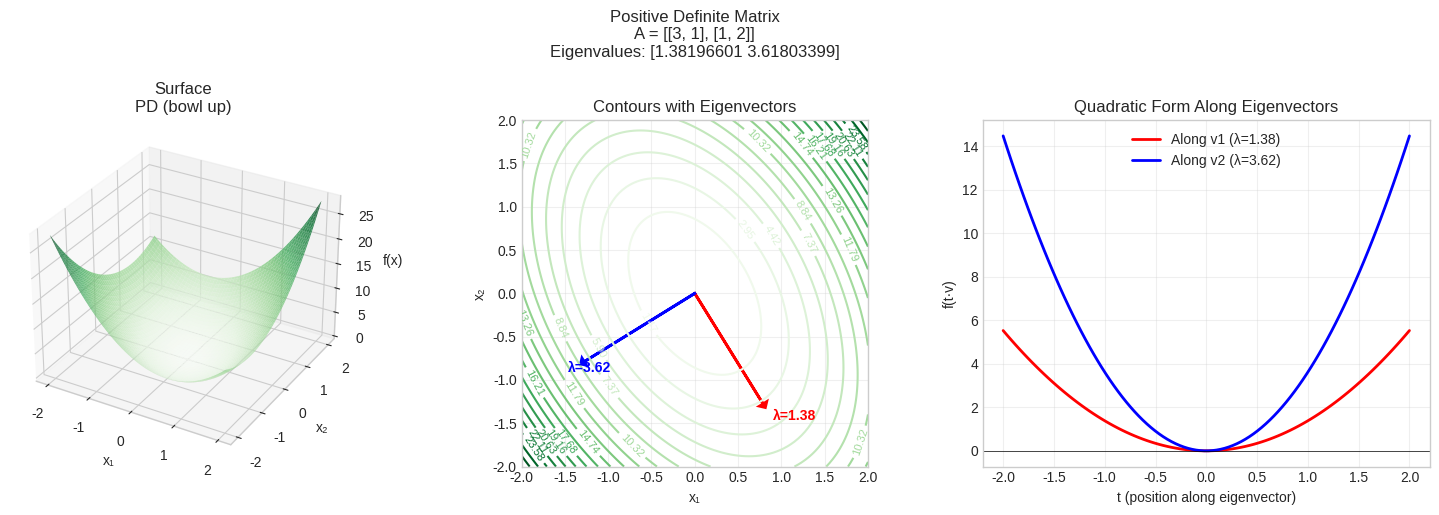
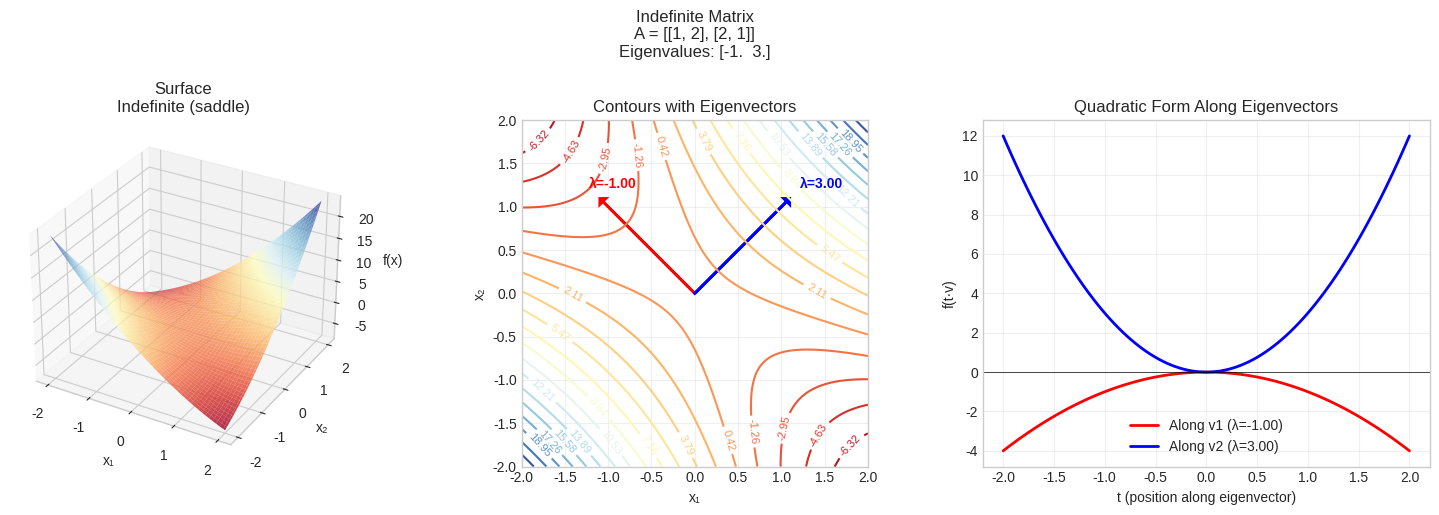
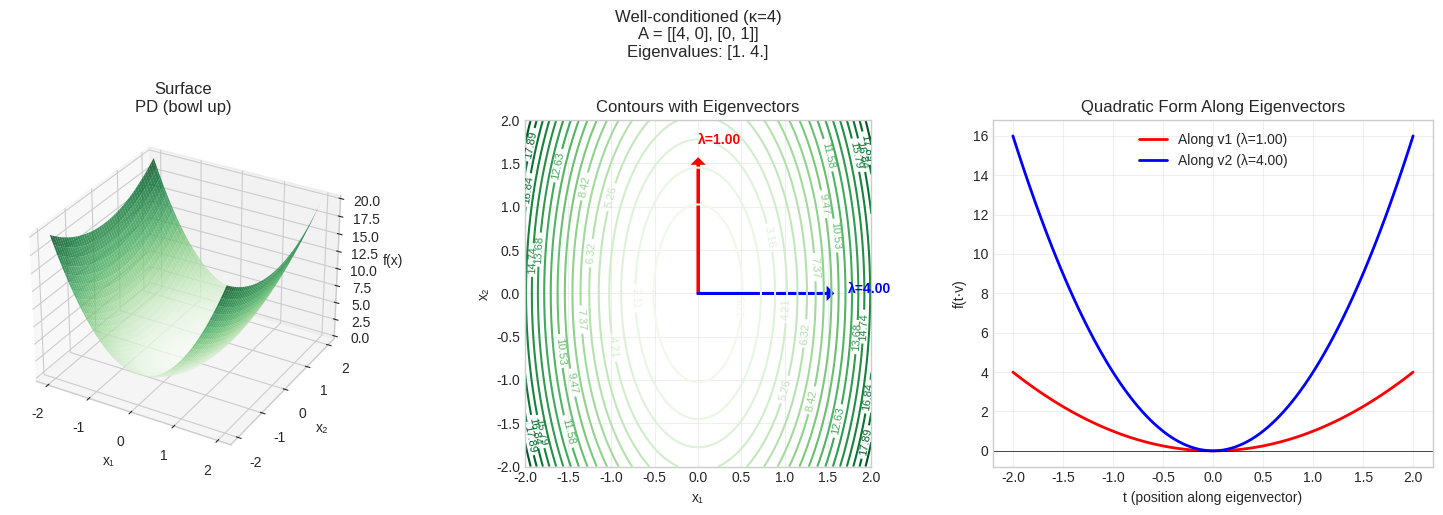
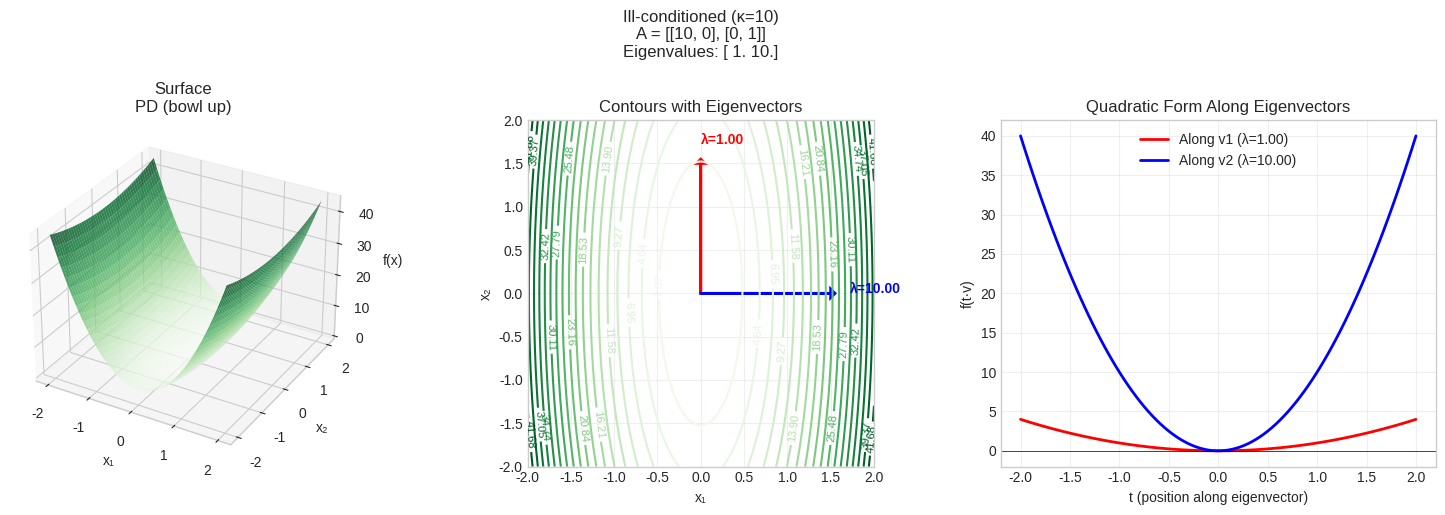
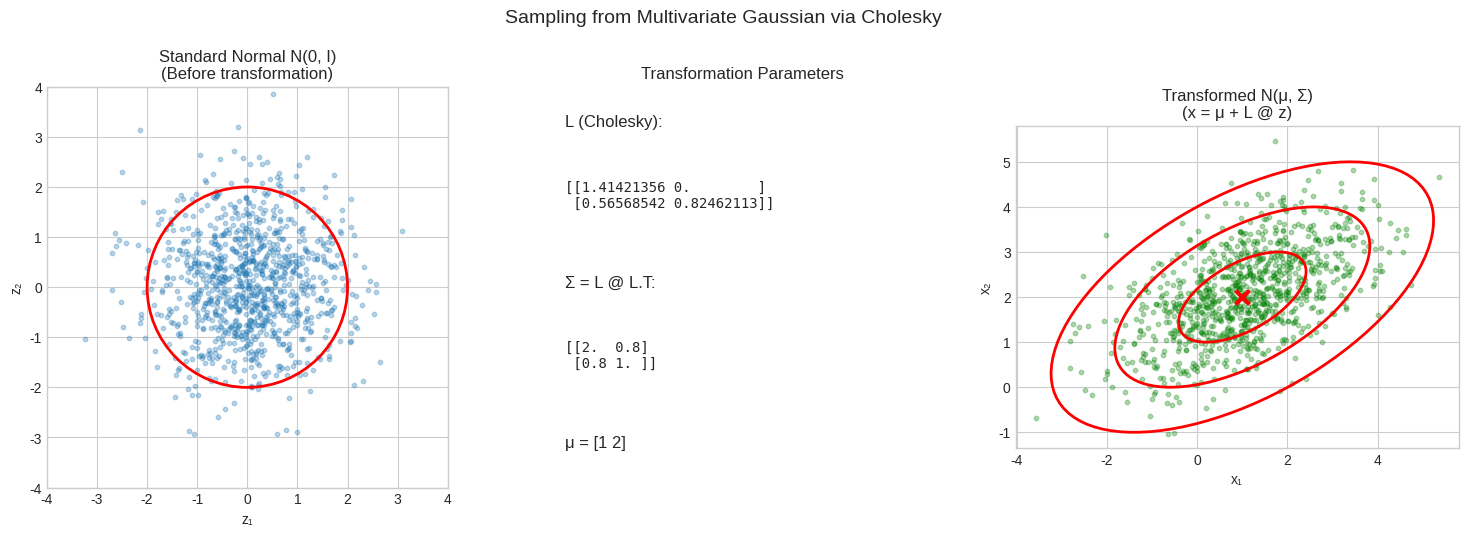
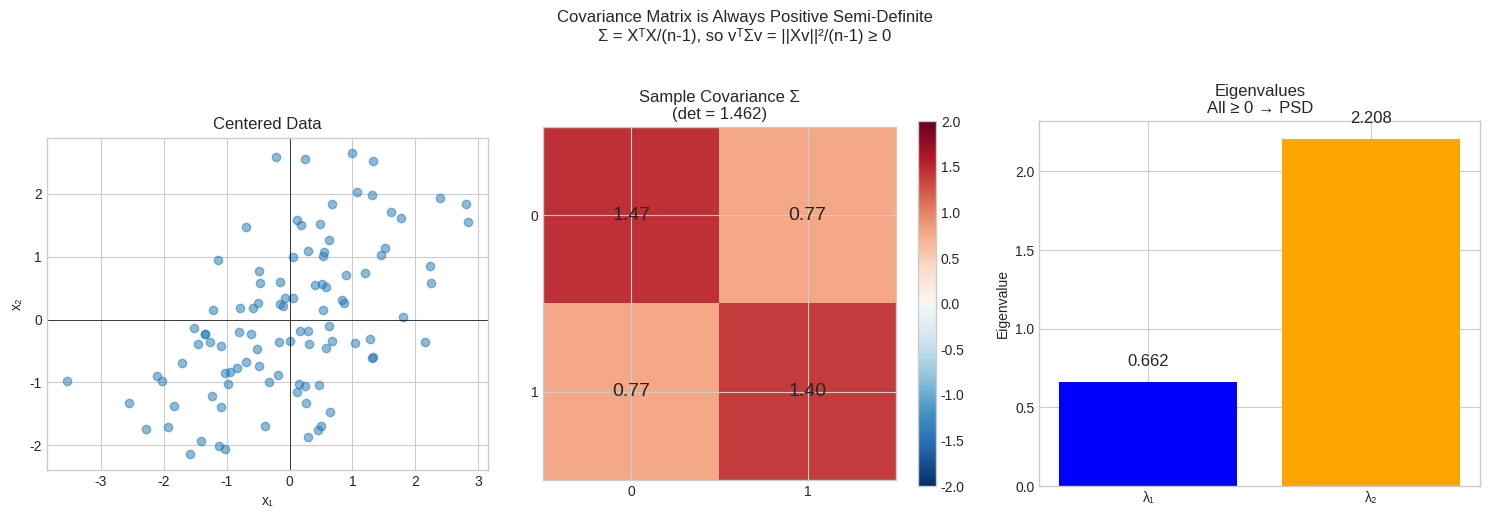
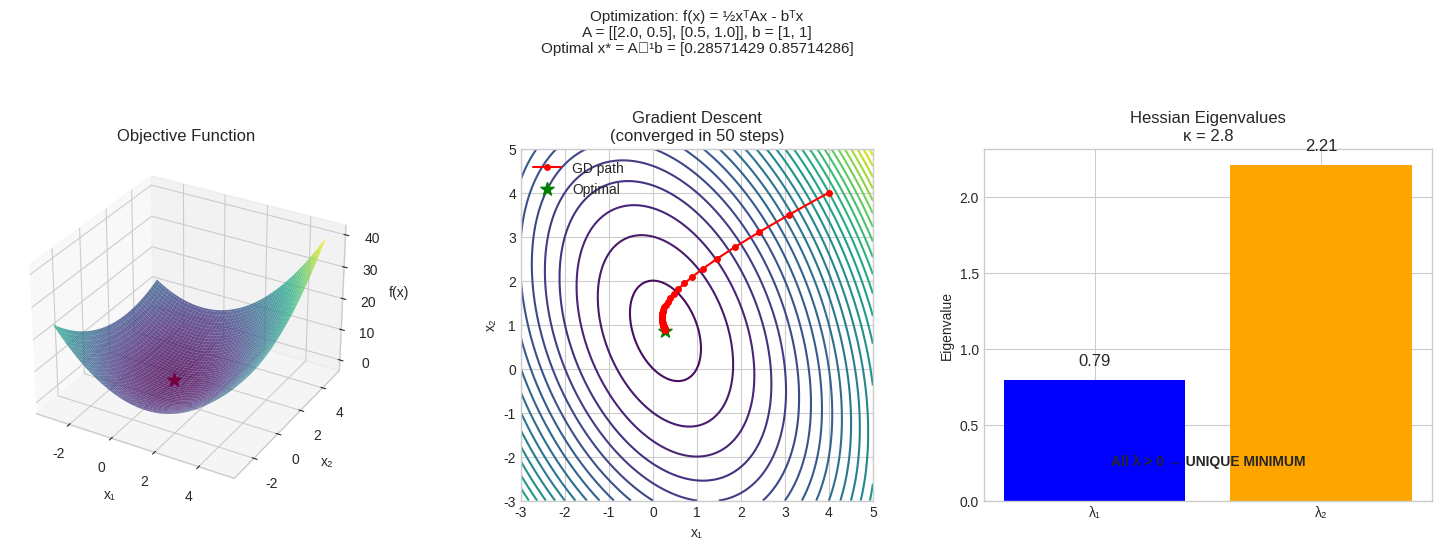
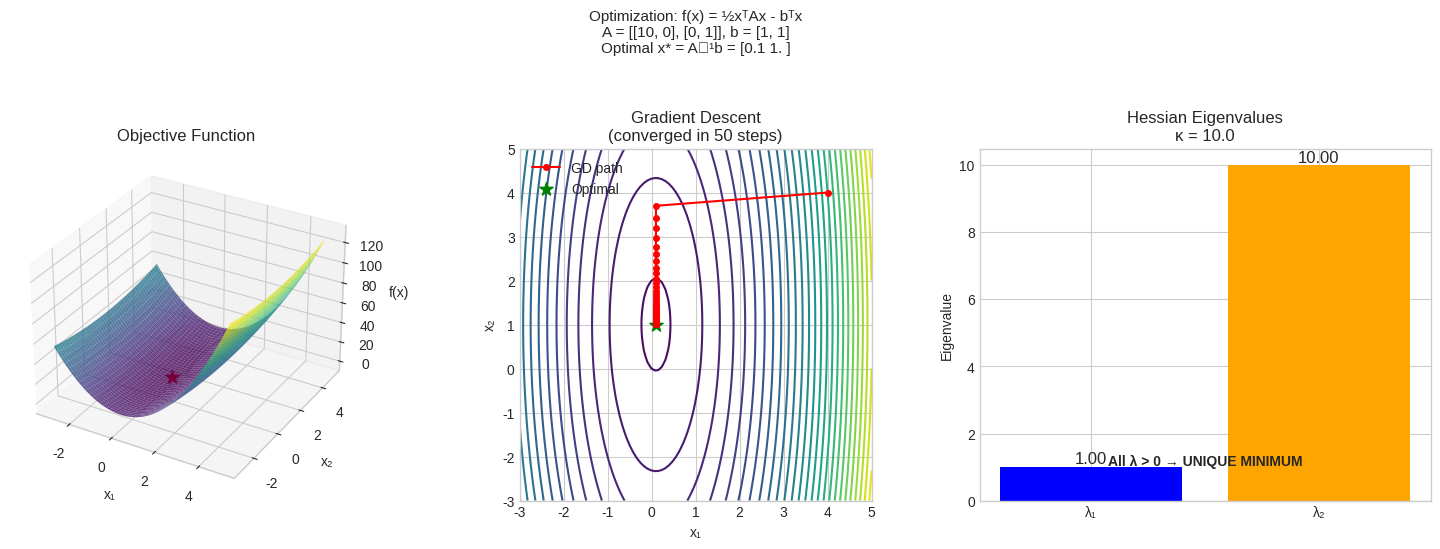
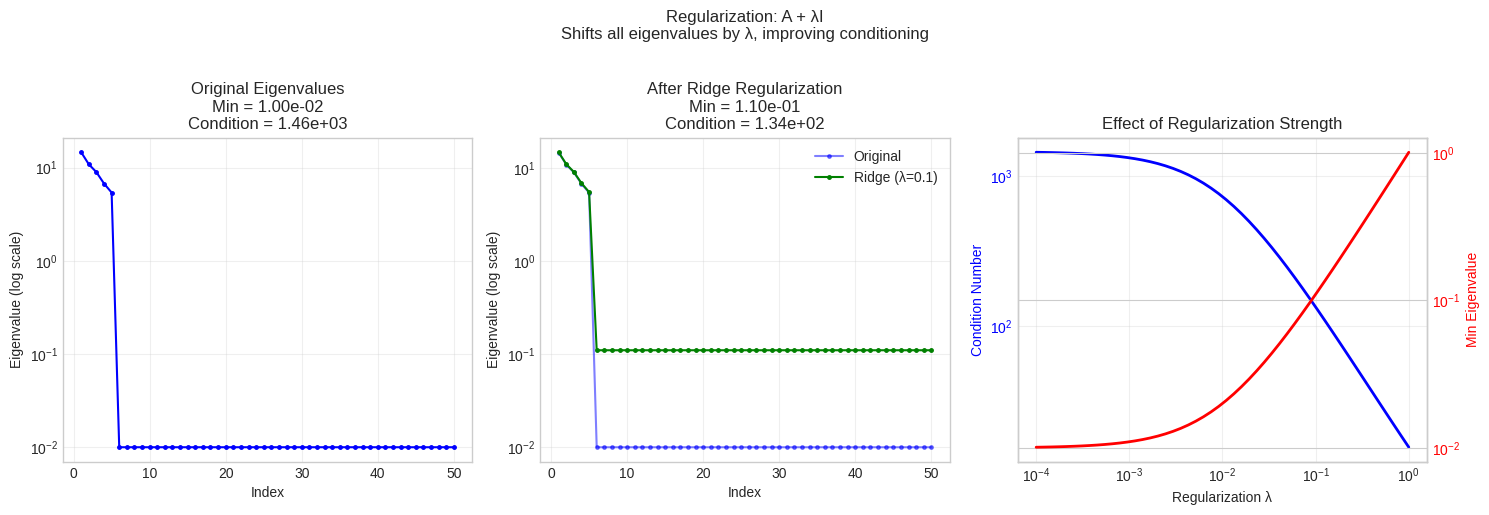
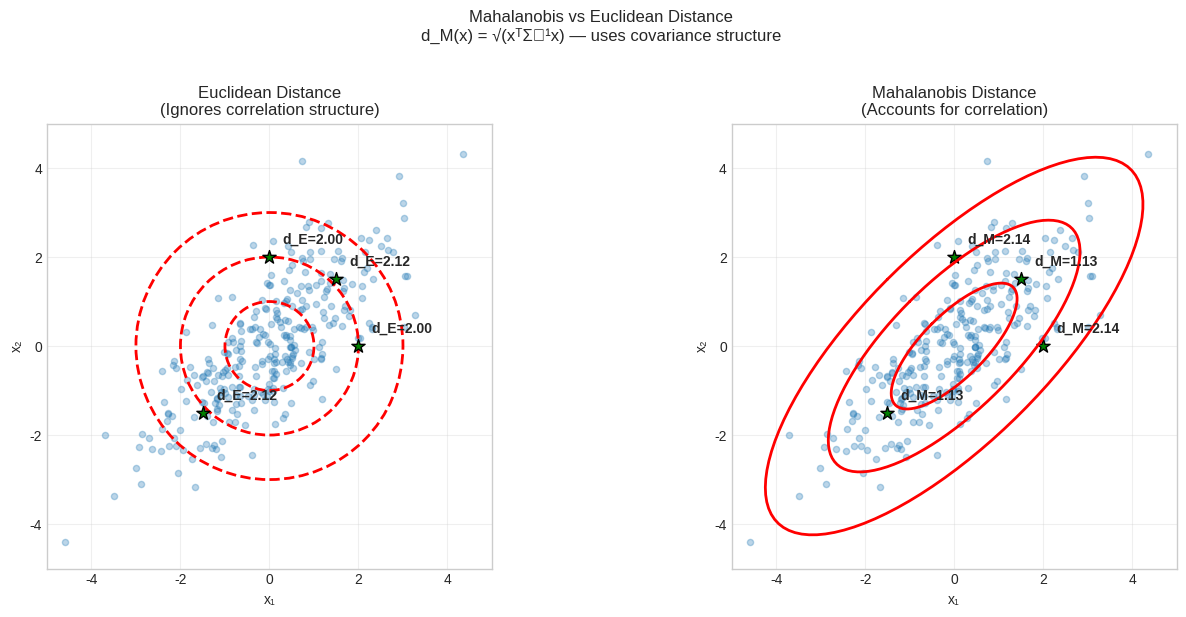

Python code for these plots, in order:
import numpy as np
import matplotlib.pyplot as plt
from mpl_toolkits.mplot3d import Axes3D

plt.style.use('seaborn-v0_8-whitegrid')
np.random.seed(42)

def check_positive_definiteness(A, name="A"):
    """
    Check if a matrix is positive definite using multiple tests.
    """
    print(f"Matrix {name}:")
    print(A)
    print()
    
    # Test 1: Eigenvalues
    eigenvalues = np.linalg.eigvalsh(A)
    print(f"Eigenvalues: {eigenvalues}")
    
    all_positive = np.all(eigenvalues > 0)
    all_nonneg = np.all(eigenvalues >= 0)
    
    if all_positive:
        status = "POSITIVE DEFINITE"
    elif all_nonneg:
        status = "POSITIVE SEMI-DEFINITE"
    else:
        status = "INDEFINITE"
    
    print(f"Status: {status}")
    
    # Test 2: Try Cholesky
    try:
        L = np.linalg.cholesky(A)
        print(f"Cholesky exists: Yes")
    except np.linalg.LinAlgError:
        print(f"Cholesky exists: No")
    
    # Test 3: Leading principal minors (Sylvester)
    n = A.shape[0]
    minors = [np.linalg.det(A[:k, :k]) for k in range(1, n+1)]
    print(f"Leading principal minors: {minors}")
    
    print("-" * 40)
    return status

# Test different matrices
A_pd = np.array([[2, 1], [1, 2]])  # Positive definite
A_psd = np.array([[1, 1], [1, 1]])  # Positive semi-definite
A_indef = np.array([[1, 2], [2, 1]])  # Indefinite

check_positive_definiteness(A_pd, "A (should be PD)")
check_positive_definiteness(A_psd, "B (should be PSD)")
check_positive_definiteness(A_indef, "C (should be indefinite)")

def visualize_quadratic_form(A, title="Quadratic Form"):
    """
    Visualize f(x) = x^T A x for a 2x2 symmetric matrix.
    """
    fig = plt.figure(figsize=(15, 5))
    
    # Create grid
    x = np.linspace(-2, 2, 100)
    y = np.linspace(-2, 2, 100)
    X, Y = np.meshgrid(x, y)
    
    # Compute quadratic form
    Z = A[0, 0] * X**2 + (A[0, 1] + A[1, 0]) * X * Y + A[1, 1] * Y**2
    
    # Eigendecomposition
    eigenvalues, eigenvectors = np.linalg.eigh(A)
    
    # 3D Surface
    ax1 = fig.add_subplot(131, projection='3d')
    
    # Color based on definiteness
    if np.all(eigenvalues > 0):
        cmap = 'Greens'
        status = 'PD (bowl up)'
    elif np.all(eigenvalues >= 0):
        cmap = 'Blues'
        status = 'PSD'
    elif np.all(eigenvalues < 0):
        cmap = 'Reds'
        status = 'ND (bowl down)'
    else:
        cmap = 'RdYlBu'
        status = 'Indefinite (saddle)'
    
    ax1.plot_surface(X, Y, Z, cmap=cmap, alpha=0.8)
    ax1.set_xlabel('x₁')
    ax1.set_ylabel('x₂')
    ax1.set_zlabel('f(x)')
    ax1.set_title(f'Surface\n{status}')
    
    # Contour plot
    ax2 = fig.add_subplot(132)
    levels = np.linspace(Z.min(), Z.max(), 20)
    contour = ax2.contour(X, Y, Z, levels=levels, cmap=cmap)
    ax2.clabel(contour, inline=True, fontsize=8)
    
    # Draw eigenvectors
    scale = 1.5
    colors = ['red', 'blue']
    for i, (val, vec) in enumerate(zip(eigenvalues, eigenvectors.T)):
        ax2.arrow(0, 0, scale*vec[0], scale*vec[1], head_width=0.1,
                  head_length=0.05, fc=colors[i], ec=colors[i], linewidth=2)
        ax2.text(scale*vec[0]*1.15, scale*vec[1]*1.15, f'λ={val:.2f}',
                fontsize=10, color=colors[i], fontweight='bold')
    
    ax2.set_xlim(-2, 2)
    ax2.set_ylim(-2, 2)
    ax2.set_aspect('equal')
    ax2.set_xlabel('x₁')
    ax2.set_ylabel('x₂')
    ax2.set_title('Contours with Eigenvectors')
    ax2.grid(True, alpha=0.3)
    
    # Energy along eigenvector directions
    ax3 = fig.add_subplot(133)
    t = np.linspace(-2, 2, 100)
    
    for i, (val, vec) in enumerate(zip(eigenvalues, eigenvectors.T)):
        # f along eigenvector direction
        f_along = val * t**2
        ax3.plot(t, f_along, colors[i], linewidth=2, label=f'Along v{i+1} (λ={val:.2f})')
    
    ax3.axhline(y=0, color='k', linewidth=0.5)
    ax3.set_xlabel('t (position along eigenvector)')
    ax3.set_ylabel('f(t·v)')
    ax3.set_title('Quadratic Form Along Eigenvectors')
    ax3.legend()
    ax3.grid(True, alpha=0.3)
    
    plt.suptitle(f'{title}\nA = {A.tolist()}\nEigenvalues: {eigenvalues}', fontsize=12, y=1.02)
    plt.tight_layout()
    plt.show()

# Positive definite (bowl shape)
print("POSITIVE DEFINITE: All eigenvalues > 0")
visualize_quadratic_form(np.array([[3, 1], [1, 2]]), "Positive Definite Matrix")

# Indefinite (saddle shape)
print("\nINDEFINITE: Mixed sign eigenvalues")
visualize_quadratic_form(np.array([[1, 2], [2, 1]]), "Indefinite Matrix")

# Effect of condition number
print("\nEFFECT OF CONDITION NUMBER:")
visualize_quadratic_form(np.array([[4, 0], [0, 1]]), "Well-conditioned (κ=4)")
visualize_quadratic_form(np.array([[10, 0], [0, 1]]), "Ill-conditioned (κ=10)")

def cholesky_step_by_step(A):
    """
    Compute Cholesky decomposition with detailed steps.
    """
    print("Cholesky Decomposition: A = L @ L.T")
    print("="*50)
    print(f"Input A:\n{A}\n")
    
    n = A.shape[0]
    L = np.zeros((n, n))
    
    for i in range(n):
        for j in range(i + 1):
            if i == j:
                # Diagonal element
                sum_sq = sum(L[i, k]**2 for k in range(j))
                val = A[i, i] - sum_sq
                L[i, j] = np.sqrt(val)
                print(f"L[{i},{j}] = sqrt(A[{i},{i}] - sum(L[{i},0:{j}]²))")
                print(f"       = sqrt({A[i,i]} - {sum_sq}) = sqrt({val}) = {L[i,j]:.4f}")
            else:
                # Off-diagonal element
                sum_prod = sum(L[i, k] * L[j, k] for k in range(j))
                L[i, j] = (A[i, j] - sum_prod) / L[j, j]
                print(f"L[{i},{j}] = (A[{i},{j}] - sum(L[{i},k]*L[{j},k])) / L[{j},{j}]")
                print(f"       = ({A[i,j]} - {sum_prod}) / {L[j,j]:.4f} = {L[i,j]:.4f}")
        print()
    
    print(f"Result L:\n{L}\n")
    print(f"Verification L @ L.T:\n{L @ L.T}")
    
    return L

# Example
A = np.array([[4, 2, -2],
              [2, 5, -4],
              [-2, -4, 14]], dtype=float)

L = cholesky_step_by_step(A)

# Compare with numpy
print("\nNumPy Cholesky:")
print(np.linalg.cholesky(A))

def sample_and_visualize_gaussian(mu, Sigma, n_samples=1000):
    """
    Sample from N(mu, Sigma) using Cholesky and visualize.
    """
    # Cholesky decomposition
    L = np.linalg.cholesky(Sigma)
    
    # Sample from standard normal
    z = np.random.randn(n_samples, 2)
    
    # Transform: x = mu + L @ z
    samples = mu + z @ L.T
    
    fig, axes = plt.subplots(1, 3, figsize=(15, 5))
    
    # Plot standard normal samples
    ax1 = axes[0]
    ax1.scatter(z[:, 0], z[:, 1], alpha=0.3, s=10)
    ax1.set_xlim(-4, 4)
    ax1.set_ylim(-4, 4)
    ax1.set_aspect('equal')
    ax1.set_title('Standard Normal N(0, I)\n(Before transformation)')
    ax1.set_xlabel('z₁')
    ax1.set_ylabel('z₂')
    circle = plt.Circle((0, 0), 2, fill=False, color='red', linewidth=2)
    ax1.add_patch(circle)
    
    # Plot transformation matrix effect
    ax2 = axes[1]
    ax2.text(0.1, 0.9, f'L (Cholesky):', transform=ax2.transAxes, fontsize=12)
    ax2.text(0.1, 0.7, f'{L}', transform=ax2.transAxes, fontsize=10, family='monospace')
    ax2.text(0.1, 0.5, f'\nΣ = L @ L.T:', transform=ax2.transAxes, fontsize=12)
    ax2.text(0.1, 0.3, f'{Sigma}', transform=ax2.transAxes, fontsize=10, family='monospace')
    ax2.text(0.1, 0.1, f'\nμ = {mu}', transform=ax2.transAxes, fontsize=12)
    ax2.axis('off')
    ax2.set_title('Transformation Parameters')
    
    # Plot transformed samples
    ax3 = axes[2]
    ax3.scatter(samples[:, 0], samples[:, 1], alpha=0.3, s=10, color='green')
    
    # Draw covariance ellipse
    eigenvalues, eigenvectors = np.linalg.eigh(Sigma)
    theta = np.linspace(0, 2*np.pi, 100)
    
    for n_std in [1, 2, 3]:
        ellipse = np.array([np.cos(theta), np.sin(theta)])
        scaled = np.diag(n_std * np.sqrt(eigenvalues)) @ ellipse
        rotated = eigenvectors @ scaled
        shifted = rotated + np.array(mu).reshape(-1, 1)
        ax3.plot(shifted[0], shifted[1], 'r-', linewidth=2, 
                label=f'{n_std}σ' if n_std == 1 else None)
    
    ax3.scatter([mu[0]], [mu[1]], color='red', s=100, marker='x', linewidths=3)
    ax3.set_aspect('equal')
    ax3.set_title(f'Transformed N(μ, Σ)\n(x = μ + L @ z)')
    ax3.set_xlabel('x₁')
    ax3.set_ylabel('x₂')
    
    plt.suptitle('Sampling from Multivariate Gaussian via Cholesky', fontsize=14, y=1.02)
    plt.tight_layout()
    plt.show()
    
    # Verify sample statistics
    print(f"Target mean: {mu}")
    print(f"Sample mean: {samples.mean(axis=0)}")
    print(f"\nTarget covariance:\n{Sigma}")
    print(f"Sample covariance:\n{np.cov(samples.T)}")

# Example with correlated Gaussian
mu = np.array([1, 2])
Sigma = np.array([[2.0, 0.8],
                  [0.8, 1.0]])

sample_and_visualize_gaussian(mu, Sigma)

def visualize_covariance_matrix():
    """
    Show why covariance matrices are positive semi-definite.
    """
    # Generate data
    np.random.seed(42)
    n, d = 100, 2
    
    # Correlated data
    true_cov = np.array([[2, 1], [1, 1.5]])
    L = np.linalg.cholesky(true_cov)
    X = np.random.randn(n, d) @ L.T
    
    # Center data
    X_centered = X - X.mean(axis=0)
    
    # Sample covariance
    Sigma = X_centered.T @ X_centered / (n - 1)
    
    fig, axes = plt.subplots(1, 3, figsize=(15, 5))
    
    # Plot data
    ax1 = axes[0]
    ax1.scatter(X_centered[:, 0], X_centered[:, 1], alpha=0.5)
    ax1.axhline(y=0, color='k', linewidth=0.5)
    ax1.axvline(x=0, color='k', linewidth=0.5)
    ax1.set_aspect('equal')
    ax1.set_title('Centered Data')
    ax1.set_xlabel('x₁')
    ax1.set_ylabel('x₂')
    
    # Show covariance matrix
    ax2 = axes[1]
    im = ax2.imshow(Sigma, cmap='RdBu_r', vmin=-2, vmax=2)
    ax2.set_title(f'Sample Covariance Σ\n(det = {np.linalg.det(Sigma):.3f})')
    for i in range(2):
        for j in range(2):
            ax2.text(j, i, f'{Sigma[i,j]:.2f}', ha='center', va='center', fontsize=14)
    ax2.set_xticks([0, 1])
    ax2.set_yticks([0, 1])
    plt.colorbar(im, ax=ax2)
    
    # Eigenvalues
    eigenvalues = np.linalg.eigvalsh(Sigma)
    ax3 = axes[2]
    ax3.bar([0, 1], eigenvalues, color=['blue', 'orange'])
    ax3.axhline(y=0, color='k', linewidth=0.5)
    ax3.set_xticks([0, 1])
    ax3.set_xticklabels(['λ₁', 'λ₂'])
    ax3.set_title(f'Eigenvalues\nAll ≥ 0 → PSD')
    ax3.set_ylabel('Eigenvalue')
    
    for i, ev in enumerate(eigenvalues):
        ax3.text(i, ev + 0.1, f'{ev:.3f}', ha='center', fontsize=12)
    
    plt.suptitle('Covariance Matrix is Always Positive Semi-Definite\n'
                 'Σ = XᵀX/(n-1), so vᵀΣv = ||Xv||²/(n-1) ≥ 0', fontsize=12, y=1.02)
    plt.tight_layout()
    plt.show()
    
    print(f"Sample covariance:\n{Sigma}")
    print(f"\nEigenvalues: {eigenvalues}")
    print(f"All eigenvalues ≥ 0: {np.all(eigenvalues >= -1e-10)}")

visualize_covariance_matrix()

def visualize_optimization_landscape(A, b):
    """
    Visualize optimization of f(x) = 1/2 x^T A x - b^T x.
    Show how positive definiteness guarantees unique minimum.
    """
    fig = plt.figure(figsize=(15, 5))
    
    # Create grid
    x = np.linspace(-3, 5, 100)
    y = np.linspace(-3, 5, 100)
    X, Y = np.meshgrid(x, y)
    
    # Compute objective function
    Z = np.zeros_like(X)
    for i in range(X.shape[0]):
        for j in range(X.shape[1]):
            pt = np.array([X[i,j], Y[i,j]])
            Z[i,j] = 0.5 * pt @ A @ pt - b @ pt
    
    # Optimal solution
    x_opt = np.linalg.solve(A, b)
    f_opt = 0.5 * x_opt @ A @ x_opt - b @ x_opt
    
    # Eigenvalues of Hessian (= A)
    eigenvalues = np.linalg.eigvalsh(A)
    
    # 3D surface
    ax1 = fig.add_subplot(131, projection='3d')
    ax1.plot_surface(X, Y, Z, cmap='viridis', alpha=0.8)
    ax1.scatter([x_opt[0]], [x_opt[1]], [f_opt], color='red', s=100, marker='*')
    ax1.set_xlabel('x₁')
    ax1.set_ylabel('x₂')
    ax1.set_zlabel('f(x)')
    ax1.set_title('Objective Function')
    
    # Contours with gradient descent
    ax2 = fig.add_subplot(132)
    ax2.contour(X, Y, Z, levels=30, cmap='viridis')
    
    # Gradient descent
    x_gd = np.array([4.0, 4.0])
    lr = 0.1
    path = [x_gd.copy()]
    
    for _ in range(50):
        grad = A @ x_gd - b
        x_gd = x_gd - lr * grad
        path.append(x_gd.copy())
        
        if np.linalg.norm(grad) < 1e-6:
            break
    
    path = np.array(path)
    ax2.plot(path[:, 0], path[:, 1], 'r.-', markersize=8, label='GD path')
    ax2.scatter([x_opt[0]], [x_opt[1]], color='green', s=100, marker='*', label='Optimal')
    ax2.set_xlabel('x₁')
    ax2.set_ylabel('x₂')
    ax2.set_title(f'Gradient Descent\n(converged in {len(path)-1} steps)')
    ax2.legend()
    ax2.set_aspect('equal')
    
    # Eigenvalue analysis
    ax3 = fig.add_subplot(133)
    ax3.bar([0, 1], eigenvalues, color=['blue', 'orange'])
    ax3.axhline(y=0, color='k', linewidth=0.5)
    ax3.set_xticks([0, 1])
    ax3.set_xticklabels(['λ₁', 'λ₂'])
    ax3.set_title(f'Hessian Eigenvalues\nκ = {max(eigenvalues)/min(eigenvalues):.1f}')
    ax3.set_ylabel('Eigenvalue')
    
    for i, ev in enumerate(eigenvalues):
        ax3.text(i, ev + 0.1, f'{ev:.2f}', ha='center', fontsize=12)
    
    status = "UNIQUE MINIMUM" if np.all(eigenvalues > 0) else "NO UNIQUE MIN"
    ax3.text(0.5, 0.1, f'All λ > 0 → {status}', transform=ax3.transAxes, 
             ha='center', fontsize=10, fontweight='bold')
    
    plt.suptitle(f'Optimization: f(x) = ½xᵀAx - bᵀx\n'
                 f'A = {A.tolist()}, b = {b.tolist()}\n'
                 f'Optimal x* = A⁻¹b = {x_opt}', fontsize=11, y=1.05)
    plt.tight_layout()
    plt.show()

# Well-conditioned problem
print("Well-conditioned problem (κ ≈ 2):")
A_good = np.array([[2, 0.5], [0.5, 1]])
b = np.array([1, 1])
visualize_optimization_landscape(A_good, b)

# Ill-conditioned problem
print("\nIll-conditioned problem (κ = 10):")
A_bad = np.array([[10, 0], [0, 1]])
visualize_optimization_landscape(A_bad, b)

def demonstrate_regularization():
    """
    Show how regularization fixes non-positive-definite matrices.
    """
    # Create a nearly singular matrix
    np.random.seed(42)
    n = 50
    k = 5  # True rank
    
    # Low-rank matrix + small noise
    U = np.random.randn(n, k)
    A = U @ U.T / k + 0.01 * np.eye(n)
    
    # Make it nearly singular by subtracting small amount
    eigenvalues_orig = np.linalg.eigvalsh(A)
    
    fig, axes = plt.subplots(1, 3, figsize=(15, 5))
    
    # Original eigenvalue spectrum
    ax1 = axes[0]
    ax1.semilogy(range(1, n+1), np.sort(eigenvalues_orig)[::-1], 'b.-', markersize=5)
    ax1.axhline(y=0, color='r', linewidth=0.5, linestyle='--')
    ax1.set_xlabel('Index')
    ax1.set_ylabel('Eigenvalue (log scale)')
    ax1.set_title(f'Original Eigenvalues\nMin = {eigenvalues_orig.min():.2e}\n'
                 f'Condition = {eigenvalues_orig.max()/eigenvalues_orig.min():.2e}')
    ax1.grid(True, alpha=0.3)
    
    # Ridge regularization
    lambda_reg = 0.1
    A_ridge = A + lambda_reg * np.eye(n)
    eigenvalues_ridge = np.linalg.eigvalsh(A_ridge)
    
    ax2 = axes[1]
    ax2.semilogy(range(1, n+1), np.sort(eigenvalues_orig)[::-1], 'b.-', 
                markersize=5, alpha=0.5, label='Original')
    ax2.semilogy(range(1, n+1), np.sort(eigenvalues_ridge)[::-1], 'g.-', 
                markersize=5, label=f'Ridge (λ={lambda_reg})')
    ax2.set_xlabel('Index')
    ax2.set_ylabel('Eigenvalue (log scale)')
    ax2.set_title(f'After Ridge Regularization\nMin = {eigenvalues_ridge.min():.2e}\n'
                 f'Condition = {eigenvalues_ridge.max()/eigenvalues_ridge.min():.2e}')
    ax2.legend()
    ax2.grid(True, alpha=0.3)
    
    # Effect of regularization strength
    ax3 = axes[2]
    lambdas = np.logspace(-4, 0, 50)
    conditions = []
    min_eigs = []
    
    for lam in lambdas:
        A_reg = A + lam * np.eye(n)
        eigs = np.linalg.eigvalsh(A_reg)
        conditions.append(eigs.max() / eigs.min())
        min_eigs.append(eigs.min())
    
    ax3.loglog(lambdas, conditions, 'b-', linewidth=2, label='Condition Number')
    ax3.set_xlabel('Regularization λ')
    ax3.set_ylabel('Condition Number', color='blue')
    ax3.tick_params(axis='y', labelcolor='blue')
    
    ax3_twin = ax3.twinx()
    ax3_twin.loglog(lambdas, min_eigs, 'r-', linewidth=2, label='Min Eigenvalue')
    ax3_twin.set_ylabel('Min Eigenvalue', color='red')
    ax3_twin.tick_params(axis='y', labelcolor='red')
    
    ax3.set_title('Effect of Regularization Strength')
    ax3.grid(True, alpha=0.3)
    
    plt.suptitle('Regularization: A + λI\n'
                 'Shifts all eigenvalues by λ, improving conditioning', fontsize=12, y=1.02)
    plt.tight_layout()
    plt.show()

demonstrate_regularization()

def visualize_mahalanobis_distance():
    """
    Compare Euclidean and Mahalanobis distances.
    """
    np.random.seed(42)
    
    # Generate correlated data
    mu = np.array([0, 0])
    Sigma = np.array([[2, 1.5], [1.5, 2]])
    L = np.linalg.cholesky(Sigma)
    
    n_samples = 300
    samples = np.random.randn(n_samples, 2) @ L.T
    
    # Test points
    test_points = np.array([
        [2, 0],      # Along minor axis
        [0, 2],      # Along minor axis (different)
        [1.5, 1.5],  # Along major axis
        [-1.5, -1.5] # Along major axis
    ])
    
    fig, axes = plt.subplots(1, 2, figsize=(14, 6))
    
    # Euclidean distance
    ax1 = axes[0]
    ax1.scatter(samples[:, 0], samples[:, 1], alpha=0.3, s=20)
    
    # Euclidean distance circles
    for r in [1, 2, 3]:
        circle = plt.Circle((0, 0), r, fill=False, color='red', linewidth=2, linestyle='--')
        ax1.add_patch(circle)
    
    # Mark test points with Euclidean distances
    for pt in test_points:
        eucl_dist = np.linalg.norm(pt)
        ax1.scatter([pt[0]], [pt[1]], s=100, marker='*', c='green', edgecolors='black', linewidths=1)
        ax1.annotate(f'd_E={eucl_dist:.2f}', xy=pt, xytext=(pt[0]+0.3, pt[1]+0.3),
                    fontsize=10, fontweight='bold')
    
    ax1.set_xlim(-5, 5)
    ax1.set_ylim(-5, 5)
    ax1.set_aspect('equal')
    ax1.set_title('Euclidean Distance\n(Ignores correlation structure)')
    ax1.set_xlabel('x₁')
    ax1.set_ylabel('x₂')
    ax1.grid(True, alpha=0.3)
    
    # Mahalanobis distance
    ax2 = axes[1]
    ax2.scatter(samples[:, 0], samples[:, 1], alpha=0.3, s=20)
    
    # Mahalanobis distance ellipses
    eigenvalues, eigenvectors = np.linalg.eigh(Sigma)
    theta = np.linspace(0, 2*np.pi, 100)
    
    for d_M in [1, 2, 3]:
        ellipse = np.array([np.cos(theta), np.sin(theta)])
        scaled = np.diag(d_M * np.sqrt(eigenvalues)) @ ellipse
        rotated = eigenvectors @ scaled
        ax2.plot(rotated[0], rotated[1], 'r-', linewidth=2)
    
    # Compute and show Mahalanobis distances
    Sigma_inv = np.linalg.inv(Sigma)
    for pt in test_points:
        mahal_dist = np.sqrt(pt @ Sigma_inv @ pt)
        ax2.scatter([pt[0]], [pt[1]], s=100, marker='*', c='green', edgecolors='black', linewidths=1)
        ax2.annotate(f'd_M={mahal_dist:.2f}', xy=pt, xytext=(pt[0]+0.3, pt[1]+0.3),
                    fontsize=10, fontweight='bold')
    
    ax2.set_xlim(-5, 5)
    ax2.set_ylim(-5, 5)
    ax2.set_aspect('equal')
    ax2.set_title('Mahalanobis Distance\n(Accounts for correlation)')
    ax2.set_xlabel('x₁')
    ax2.set_ylabel('x₂')
    ax2.grid(True, alpha=0.3)
    
    plt.suptitle('Mahalanobis vs Euclidean Distance\n'
                 'd_M(x) = √(xᵀΣ⁻¹x) — uses covariance structure', fontsize=12, y=1.02)
    plt.tight_layout()
    plt.show()
    
    print("Note: Points equidistant in Euclidean space have different Mahalanobis distances.")
    print("Points along the major axis of the ellipse (high variance direction) have smaller d_M.")

visualize_mahalanobis_distance()

print("""
KEY CONCEPTS: POSITIVE DEFINITE MATRICES
=========================================

1. DEFINITION AND TESTS
   - x^T A x > 0 for all x ≠ 0
   - All eigenvalues > 0
   - All leading principal minors > 0 (Sylvester)
   - Cholesky decomposition exists (A = LL^T)

2. GEOMETRIC MEANING
   - Quadratic form x^T A x is bowl-shaped
   - Level sets are ellipsoids
   - Unique minimum at origin

3. CHOLESKY DECOMPOSITION
   - A = L L^T (L lower triangular, positive diagonal)
   - "Square root" of a matrix
   - 2× faster than LU, no pivoting needed
   - Use for: solving systems, sampling Gaussians

4. ML APPLICATIONS
   - Covariance matrices: always PSD (Σ = X^T X / n)
   - Optimization: PD Hessian → unique minimum
   - Gaussian sampling: x = μ + L z where z ~ N(0,I)
   - Ridge regression: X^T X + λI is always PD

5. CONDITION NUMBER
   - κ(A) = λ_max / λ_min
   - Large κ → ill-conditioned → slow optimization
   - Regularization (A + λI) improves conditioning

6. MAHALANOBIS DISTANCE
   - d_M(x) = √(x^T Σ^{-1} x)
   - Accounts for covariance structure
   - Standard measure for Gaussian distributions
""")